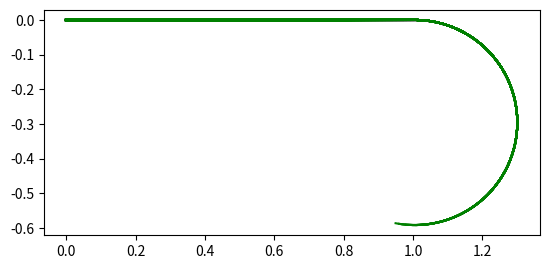

Write the Python code that produced this figure.
import matplotlib.pyplot as plt
import numpy as np

# initial_config = 
# final_config = 

# plt.plot

speed = 1
steering_angle = 5
L = 1 # distance between front and rear axis of wheels

# angular_velocity = speed / L * np.tan(steering_angle)
angle = 0
point = [0, 0]
points = [point]

def update_pars(x, y, angle, steering_angle, speed):
    diff_x = speed * np.cos(angle)
    diff_y = speed * np.sin(angle)
    diff_angle = speed / L * np.tan(steering_angle)

    return (x + diff_x, y + diff_y), angle + diff_angle

# plt.xlim(-0.3, 0.4)
# plt.ylim(-0.7, 0.1)

ax = plt.gca()
ax.set_aspect('equal', adjustable='box')

steering_angle = 0
for _ in range(100):
    # steering_angle = 2*(steering_angle + 1) % 90 - 180
    point, angle = update_pars(point[0], point[1], angle, steering_angle, speed * 0.01)
    plt.plot([point[0] for point in points], [point[1] for point in points], color = 'green')
    plt.pause(0.001)
    # print(point, angle)
    points.append(point)

steering_angle = 5
for _ in range(100):
    # steering_angle = 2*(steering_angle + 1) % 90 - 180
    point, angle = update_pars(point[0], point[1], angle, steering_angle, speed * 0.01)
    plt.plot([point[0] for point in points], [point[1] for point in points], color = 'green')
    plt.pause(0.001)
    # print(point, angle)
    points.append(point)

# plt.plot([point[0] for point in points], [point[1] for point in points])



plt.show()
